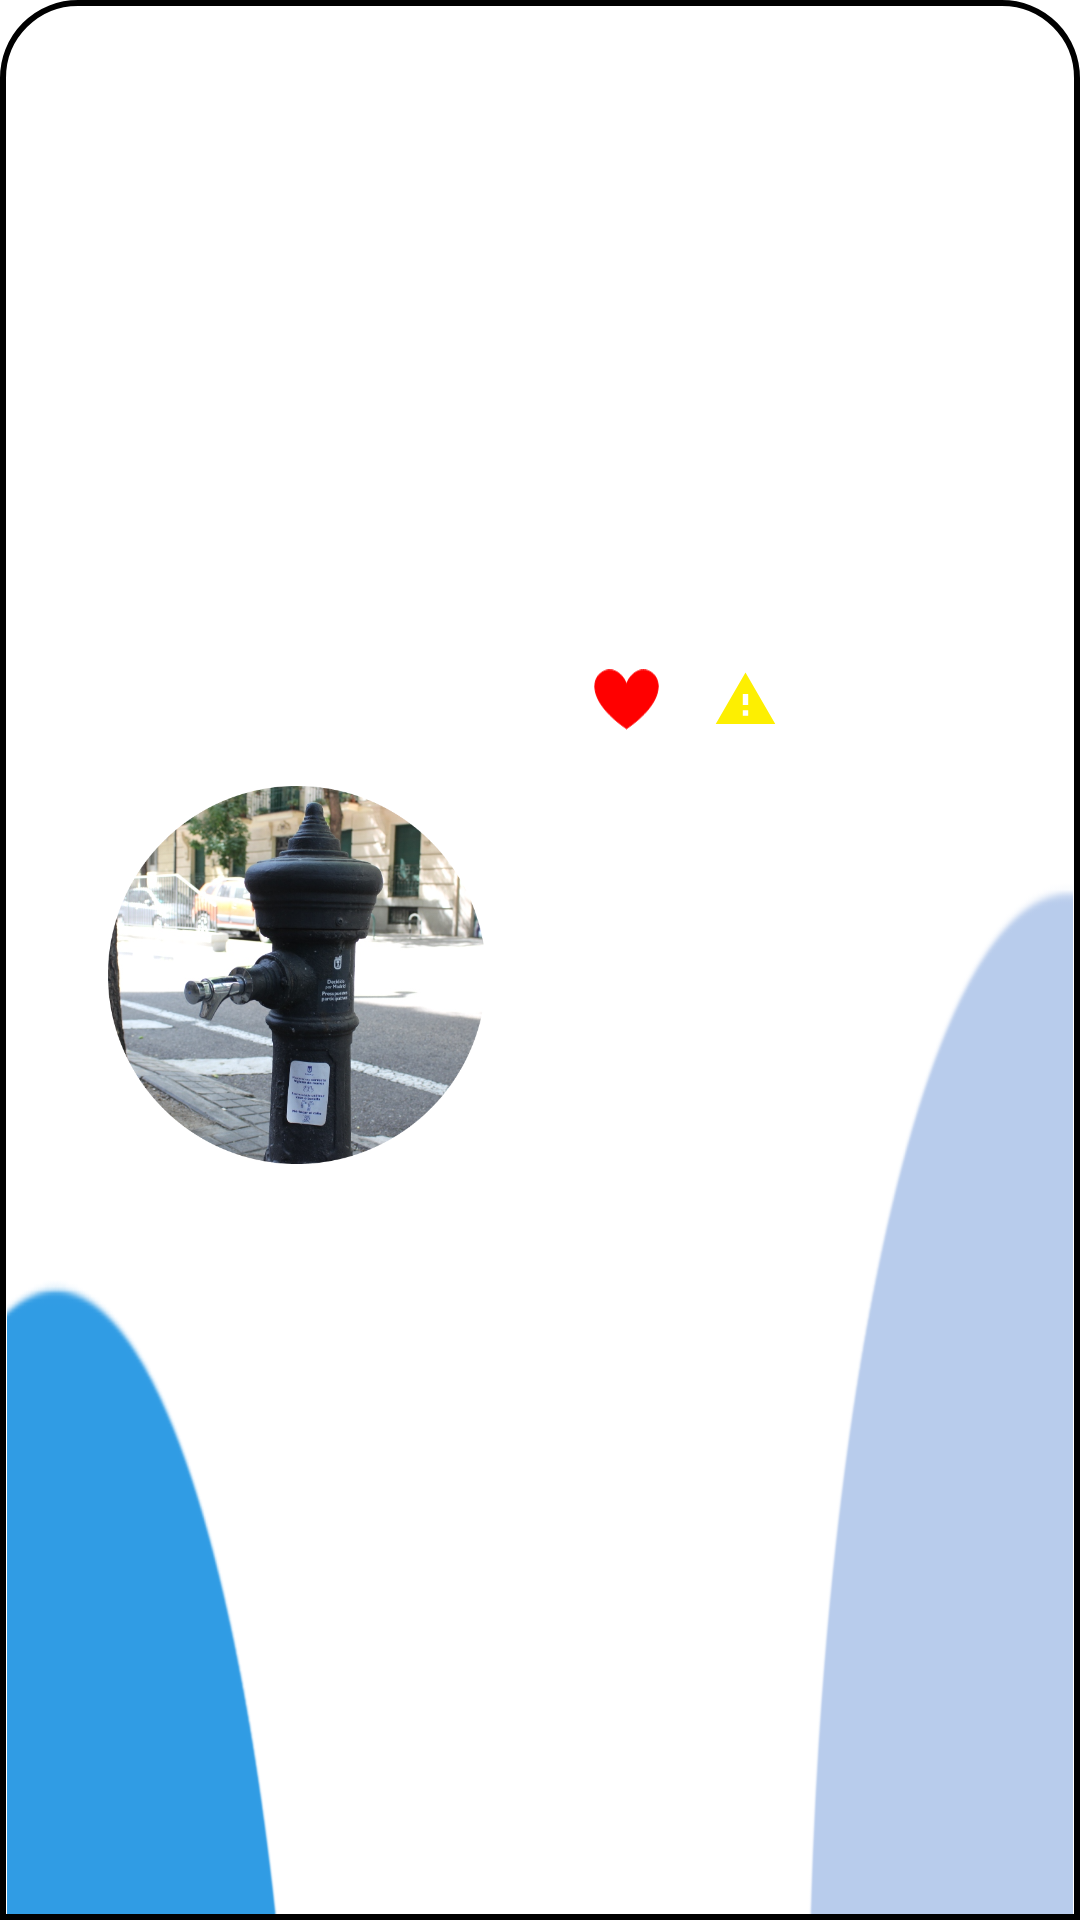

This screen was rendered from an Android layout file. Write that file and the resources it references.
<!-- AndroidManifest.xml: application theme Theme.FOUNTAINandGO -->
<!-- res/layout/fragment_bottom_sheet.xml -->
<?xml version="1.0" encoding="utf-8"?>
<androidx.constraintlayout.widget.ConstraintLayout
    xmlns:android="http://schemas.android.com/apk/res/android"
    xmlns:app="http://schemas.android.com/apk/res-auto"
    xmlns:tools="http://schemas.android.com/tools"
    android:id="@+id/bottomSheet"
    android:layout_width="match_parent"
    android:layout_height="wrap_content"
    android:background="@drawable/rounded_corners"
    android:paddingTop="10dp"
    >

    <ImageView
        android:id="@+id/circulines"
        android:layout_width="0dp"
        android:layout_height="0dp"
        android:src="@drawable/circulines3"
        android:scaleType="fitXY"
        android:paddingLeft="2dp"
        android:paddingRight="2dp"
        android:paddingBottom="2dp"
        app:layout_constraintTop_toTopOf="parent"
        app:layout_constraintBottom_toBottomOf="parent"
        app:layout_constraintEnd_toEndOf="@id/v506"
        app:layout_constraintStart_toStartOf="@id/v505"
        app:layout_constraintHeight_percent="1"
        app:layout_constraintWidth_percent="0.999"
        app:layout_constraintHorizontal_bias="0.5"
    app:layout_constraintVertical_bias="0.5" />

    <ImageView
        android:id="@+id/fuente1_imagen"
        android:layout_width="0dp"
        android:layout_height="0dp"
        android:src="@drawable/fuente1"
        app:layout_constraintTop_toBottomOf="@id/h38"
        app:layout_constraintBottom_toTopOf="@id/h39"
        app:layout_constraintStart_toEndOf="@id/v19"
        app:layout_constraintEnd_toStartOf="@id/v20"
        app:layout_constraintHeight_percent="1" />

    <com.google.android.material.textview.MaterialTextView
        android:id="@+id/nameFont"
        android:layout_width="0dp"
        android:layout_height="wrap_content"
        android:text=""
        app:layout_constraintTop_toBottomOf="@id/h38"
        app:layout_constraintStart_toEndOf="@id/v21"
        app:layout_constraintEnd_toEndOf="parent"
        style="@style/NormalTextMedium3" />

    <com.google.android.material.textview.MaterialTextView
        android:id="@+id/dirFont"
        android:layout_width="0dp"
        android:layout_height="wrap_content"
        android:text=""
        app:layout_constraintTop_toBottomOf="@id/nameFont"
        app:layout_constraintStart_toEndOf="@id/v21"
        app:layout_constraintEnd_toEndOf="parent"
        style="@style/NormalTextTiny" />

    <com.google.android.material.textview.MaterialTextView
        android:id="@+id/cpFont"
        android:layout_width="0dp"
        android:layout_height="wrap_content"
        android:text=""
        app:layout_constraintTop_toBottomOf="@id/dirFont"
        app:layout_constraintStart_toEndOf="@id/v21"
        app:layout_constraintEnd_toEndOf="parent"
        style="@style/NormalTextTiny" />

    <com.google.android.material.textview.MaterialTextView
        android:id="@+id/cityFont"
        android:layout_width="0dp"
        android:layout_height="wrap_content"
        android:text=""
        app:layout_constraintTop_toBottomOf="@id/cpFont"
        app:layout_constraintStart_toEndOf="@id/v21"
        app:layout_constraintEnd_toEndOf="parent"
        style="@style/NormalTextTiny2" />

    <ImageView
        android:id="@+id/love_ic_fuente1"
        android:layout_width="0dp"
        android:layout_height="0dp"
        android:src="@drawable/corazon"
        app:layout_constraintTop_toBottomOf="@id/cityFont"
        app:layout_constraintStart_toEndOf="@id/v21"
        app:layout_constraintEnd_toStartOf="@id/v22"
        app:layout_constraintHeight_percent="0.35"/>

    <com.google.android.material.button.MaterialButton
        android:id="@+id/favButton"
        android:layout_width="0dp"
        android:layout_height="0dp"
        app:layout_constraintTop_toBottomOf="@id/cityFont"
        app:layout_constraintStart_toEndOf="@id/v21"
        app:layout_constraintEnd_toStartOf="@id/v22"
        app:layout_constraintHeight_percent="0.35"
        style="@style/editType"/>

    <ImageView
        android:id="@+id/rep_fuente1_ic"
        android:layout_width="0dp"
        android:layout_height="0dp"
        android:src="@drawable/baseline_warning_24"
        app:layout_constraintTop_toBottomOf="@id/cityFont"
        app:layout_constraintStart_toEndOf="@id/v23"
        app:layout_constraintEnd_toStartOf="@id/v24"
        app:layout_constraintHeight_percent="0.35"/>

    <com.google.android.material.button.MaterialButton
        android:id="@+id/repButton"
        android:layout_width="0dp"
        android:layout_height="0dp"
        app:layout_constraintTop_toBottomOf="@id/cityFont"
        app:layout_constraintStart_toEndOf="@id/v23"
        app:layout_constraintEnd_toStartOf="@id/v24"
        app:layout_constraintHeight_percent="0.35"
        style="@style/editType"/>

    <com.google.android.material.textview.MaterialTextView
        android:id="@+id/num_latitud"
        android:layout_width="0dp"
        android:layout_height="wrap_content"
        android:text=""
        app:layout_constraintTop_toBottomOf="@id/love_ic_fuente1"
        app:layout_constraintStart_toEndOf="@id/v21"
        style="@style/NormalTextTiny" />

    <com.google.android.material.textview.MaterialTextView
        android:id="@+id/num_longitud"
        android:layout_width="0dp"
        android:layout_height="wrap_content"
        android:text=""
        app:layout_constraintTop_toBottomOf="@id/love_ic_fuente1"
        app:layout_constraintStart_toEndOf="@id/v507"
        style="@style/NormalTextTiny" />

    <androidx.constraintlayout.widget.Guideline
        android:id="@+id/v19"
        android:layout_width="wrap_content"
        android:layout_height="wrap_content"
        android:orientation="vertical"
        app:layout_constraintGuide_percent="0.1" />

    <androidx.constraintlayout.widget.Guideline
        android:id="@+id/v20"
        android:layout_width="wrap_content"
        android:layout_height="wrap_content"
        android:orientation="vertical"
        app:layout_constraintGuide_percent="0.45" />

    <androidx.constraintlayout.widget.Guideline
        android:id="@+id/v21"
        android:layout_width="wrap_content"
        android:layout_height="wrap_content"
        android:orientation="vertical"
        app:layout_constraintGuide_percent="0.55" />

    <androidx.constraintlayout.widget.Guideline
        android:id="@+id/v22"
        android:layout_width="wrap_content"
        android:layout_height="wrap_content"
        android:orientation="vertical"
        app:layout_constraintGuide_percent="0.61" />

    <androidx.constraintlayout.widget.Guideline
        android:id="@+id/v23"
        android:layout_width="wrap_content"
        android:layout_height="wrap_content"
        android:orientation="vertical"
        app:layout_constraintGuide_percent="0.66" />

    <androidx.constraintlayout.widget.Guideline
        android:id="@+id/v24"
        android:layout_width="wrap_content"
        android:layout_height="wrap_content"
        android:orientation="vertical"
        app:layout_constraintGuide_percent="0.72" />

    <androidx.constraintlayout.widget.Guideline
        android:id="@+id/v505"
        android:layout_width="wrap_content"
        android:layout_height="wrap_content"
        android:orientation="vertical"
        app:layout_constraintGuide_percent="0.005" />

    <androidx.constraintlayout.widget.Guideline
        android:id="@+id/v506"
        android:layout_width="wrap_content"
        android:layout_height="wrap_content"
        android:orientation="vertical"
        app:layout_constraintGuide_percent="0.995" />

    <androidx.constraintlayout.widget.Guideline
        android:id="@+id/v507"
        android:layout_width="wrap_content"
        android:layout_height="wrap_content"
        android:orientation="vertical"
        app:layout_constraintGuide_percent="0.75" />

    <androidx.constraintlayout.widget.Guideline
        android:id="@+id/h38"
        android:layout_width="wrap_content"
        android:layout_height="wrap_content"
        android:orientation="horizontal"
        app:layout_constraintGuide_percent="0.05" />

    <androidx.constraintlayout.widget.Guideline
        android:id="@+id/h39"
        android:layout_width="wrap_content"
        android:layout_height="wrap_content"
        android:orientation="horizontal"
        app:layout_constraintGuide_percent="0.95" />

</androidx.constraintlayout.widget.ConstraintLayout>
<!-- resources referenced by this layout -->
<resources>
  <!-- drawable baseline_warning_24 (drawable) -->
  <vector android:height="24dp" android:tint="#FDEF01"
      android:viewportHeight="24" android:viewportWidth="24"
      android:width="24dp" xmlns:android="http://schemas.android.com/apk/res/android">
      <path android:strokeColor="@color/black"/>
      <path android:fillColor="@android:color/black" android:pathData="M1,21h22L12,2 1,21zM13,18h-2v-2h2v2zM13,14h-2v-4h2v4z"/>
  </vector>
  <!-- drawable circulines3: png bitmap (drawable, 31243 bytes) -->
  <!-- drawable corazon (drawable) -->
  <vector xmlns:android="http://schemas.android.com/apk/res/android"
      android:width="1280dp"
      android:height="1189dp"
      android:viewportWidth="1280"
      android:viewportHeight="1189">
    <path
        android:pathData="M298,12.7c-84.8,2.6 -165.6,45.7 -217.7,116.3 -73.9,100.2 -83.9,241.8 -27.7,392.7 74.2,199.2 256.3,407.2 532.4,608.4 23.4,17.1 52.9,37.9 54.5,38.5 1.8,0.7 44.1,-29.3 89,-63 197.6,-148.3 344.2,-300.4 433.9,-449.9 57,-95 89.2,-183.7 99.3,-274.2 2.1,-18.8 2.4,-68.5 0.5,-85.5 -5.2,-46.2 -16.3,-85.5 -34.3,-121.4 -16.6,-33 -33.7,-56.5 -60.2,-82.3 -21.5,-20.9 -42.4,-35.9 -68.7,-49.2 -44.9,-22.8 -89.2,-32.2 -141,-29.9 -99.1,4.3 -193.7,63.2 -259.7,161.8 -17.1,25.5 -39.1,67.2 -51.3,97.2 -3.5,8.7 -6.7,15.5 -7.1,15 -0.4,-0.4 -3.5,-7.7 -7,-16.2 -8.2,-20.1 -25.5,-54.7 -36.2,-72.7 -62.6,-104.6 -148.4,-167.7 -248.3,-182.8 -11.4,-1.7 -37.5,-3.2 -50.4,-2.8z"
        android:fillColor="#FF0000"
        android:strokeColor="#FF0000"/>
  </vector>
  <!-- drawable fuente1: png bitmap (drawable, 472323 bytes) -->
  <!-- drawable rounded_corners (drawable) -->
  <shape xmlns:android="http://schemas.android.com/apk/res/android">
      <corners android:topRightRadius="25dp" android:topLeftRadius="25dp"/> 
      <solid android:color="@color/white" /> 
      <stroke android:width="2dp" android:color="@android:color/black" />
  </shape>
  <style name="NormalTextMedium3" parent="Widget.MaterialComponents.TextView">
          <item name="android:textColor">@color/black</item>
          <item name="android:fontFamily">@font/kanit</item>
          <item name="android:textSize">19sp</item>
          <item name="android:gravity">start</item>
          <item name="android:textAlignment">textStart</item>
      </style>
  <style name="NormalTextTiny" parent="Widget.MaterialComponents.TextView">
          <item name="android:textColor">@color/black</item>
          <item name="android:fontFamily">@font/kanit</item>
          <item name="android:textSize">13sp</item>
          <item name="android:textAlignment">textStart</item>
      </style>
  <style name="NormalTextTiny2" parent="Widget.MaterialComponents.TextView">
          <item name="android:textColor">@color/black</item>
          <item name="android:fontFamily">@font/kanit</item>
          <item name="android:textSize">15sp</item>
          <item name="android:textAlignment">textStart</item>
      </style>
  <style name="editType" parent="Widget.Material3.Button">
          <item name="backgroundTint">#00000000</item>
          <item name="rippleColor">#6A6767</item>
      </style>
  <style name="Theme.FOUNTAINandGO" parent="Theme.MaterialComponents.DayNight.NoActionBar">
          
          <item name="colorPrimary">@color/purple_500</item>
          <item name="colorPrimaryVariant">@color/purple_700</item>
          <item name="colorOnPrimary">@color/white</item>
          
          <item name="colorSecondary">@color/teal_200</item>
          <item name="colorSecondaryVariant">@color/teal_700</item>
          <item name="colorOnSecondary">@color/black</item>
          
          <item name="android:statusBarColor">?attr/colorPrimaryVariant</item>
          
      </style>
  <color name="black">#FF000000</color>
  <color name="white">#FFFFFFFF</color>
  <color name="purple_500">#FF6200EE</color>
  <color name="purple_700">#FF3700B3</color>
  <color name="teal_200">#FF03DAC5</color>
  <color name="teal_700">#FF018786</color>
</resources>
